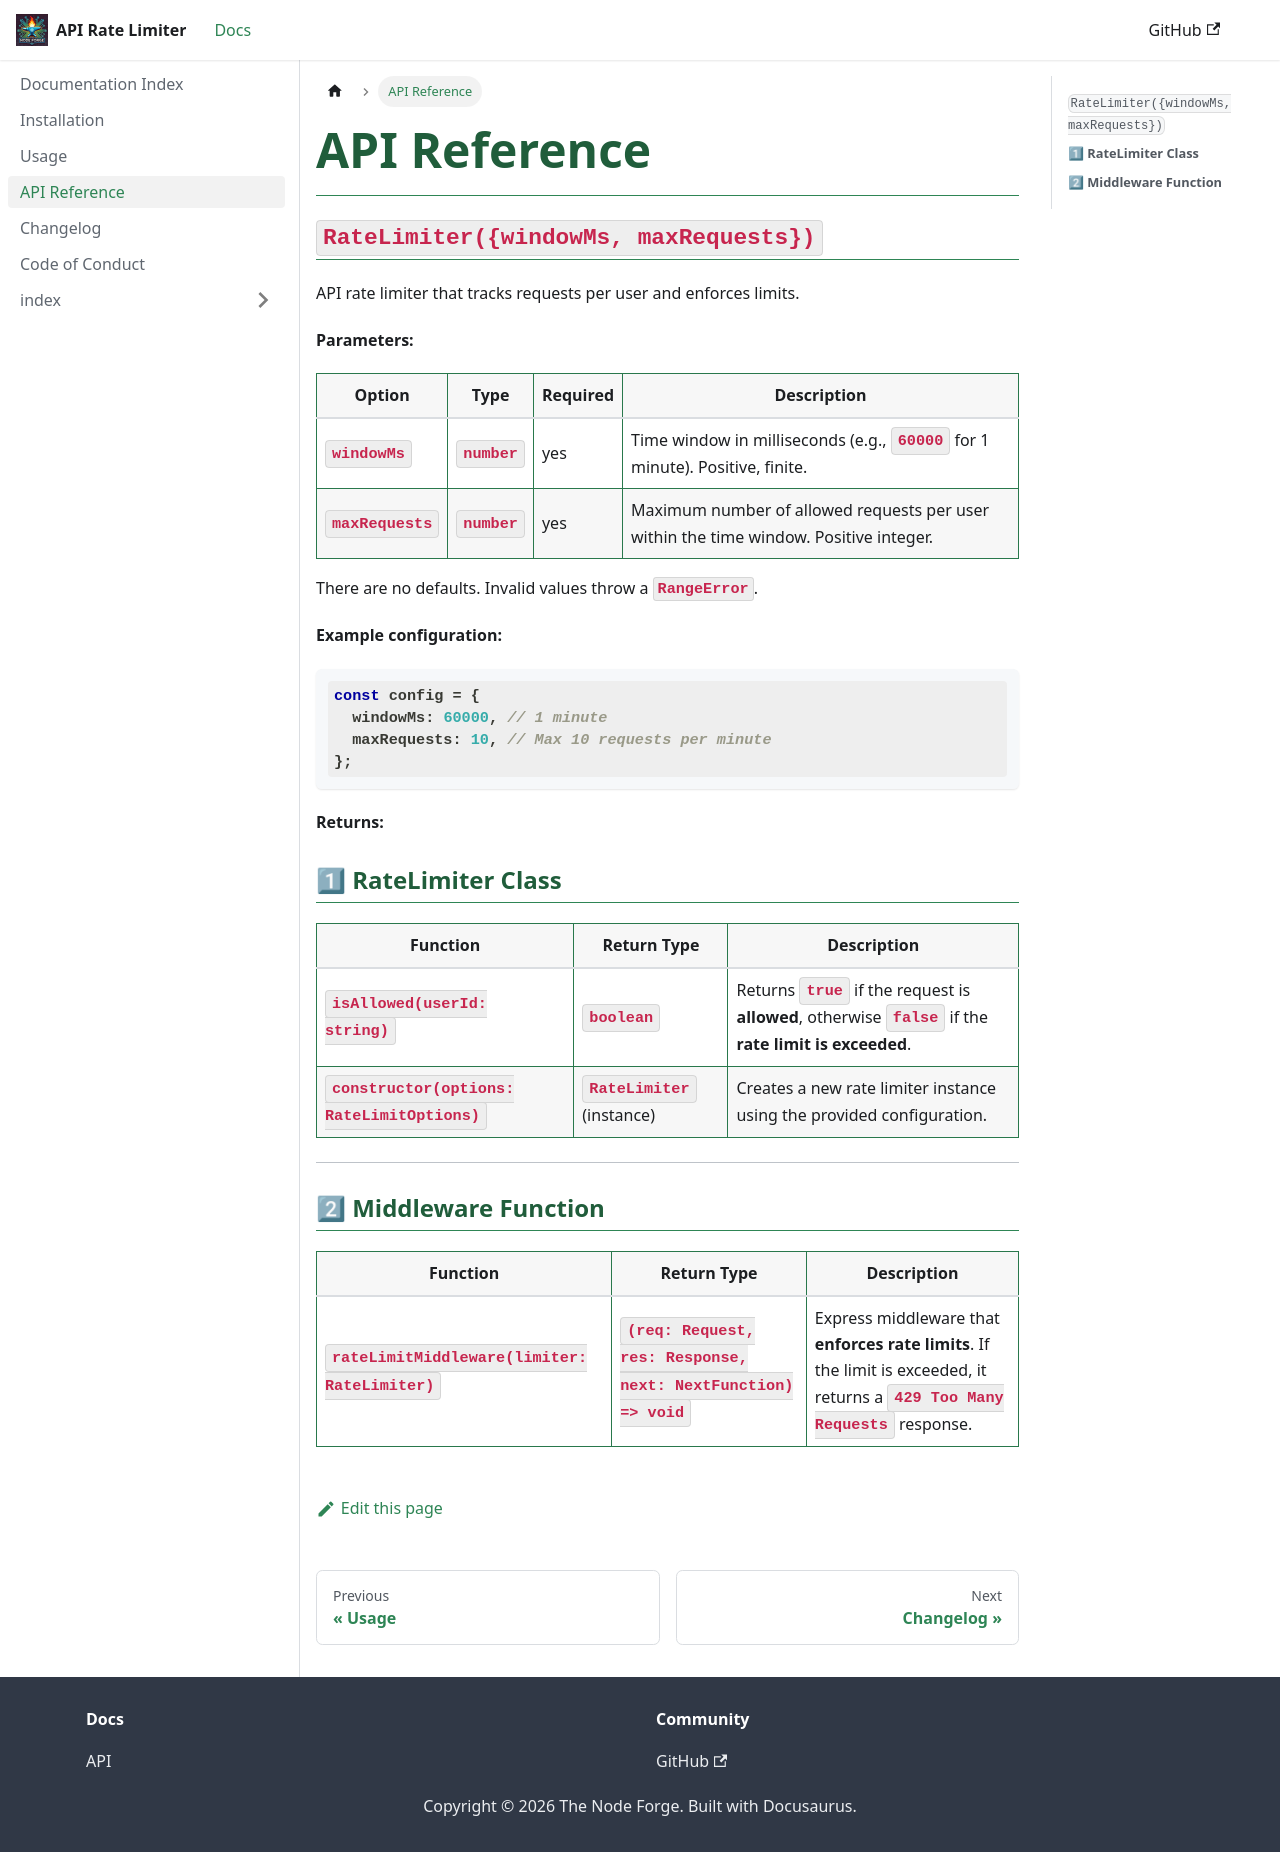

repository: The-Node-Forge/api-rate-limit · page: docs/API_REFERENCE.html · generator: docusaurus

---
title: API Reference
description: API parameters, returns, examples.
sidebar_position: 4
---

### `RateLimiter({windowMs, maxRequests})`

API rate limiter that tracks requests per user and enforces limits.

**Parameters:**

| Option        | Type     | Required | Description                                                                           |
| ------------- | -------- | -------- | ------------------------------------------------------------------------------------- |
| `windowMs`    | `number` | yes      | Time window in milliseconds (e.g., `60000` for 1 minute). Positive, finite.           |
| `maxRequests` | `number` | yes      | Maximum number of allowed requests per user within the time window. Positive integer. |

There are no defaults. Invalid values throw a `RangeError`.

**Example configuration:**

```typescript
const config = {
  windowMs: 60000, // 1 minute
  maxRequests: 10, // Max 10 requests per minute
};
```

**Returns:**

### **1⃣ RateLimiter Class**

| Function                                 | Return Type              | Description                                                                                        |
| ---------------------------------------- | ------------------------ | -------------------------------------------------------------------------------------------------- |
| `isAllowed(userId: string)`              | `boolean`                | Returns `true` if the request is **allowed**, otherwise `false` if the **rate limit is exceeded**. |
| `constructor(options: RateLimitOptions)` | `RateLimiter` (instance) | Creates a new rate limiter instance using the provided configuration.                              |

---

### **2⃣ Middleware Function**

| Function                                    | Return Type                                                 | Description                                                                                                                |
| ------------------------------------------- | ----------------------------------------------------------- | -------------------------------------------------------------------------------------------------------------------------- |
| `rateLimitMiddleware(limiter: RateLimiter)` | `(req: Request, res: Response, next: NextFunction) => void` | Express middleware that **enforces rate limits**. If the limit is exceeded, it returns a `429 Too Many Requests` response. |
